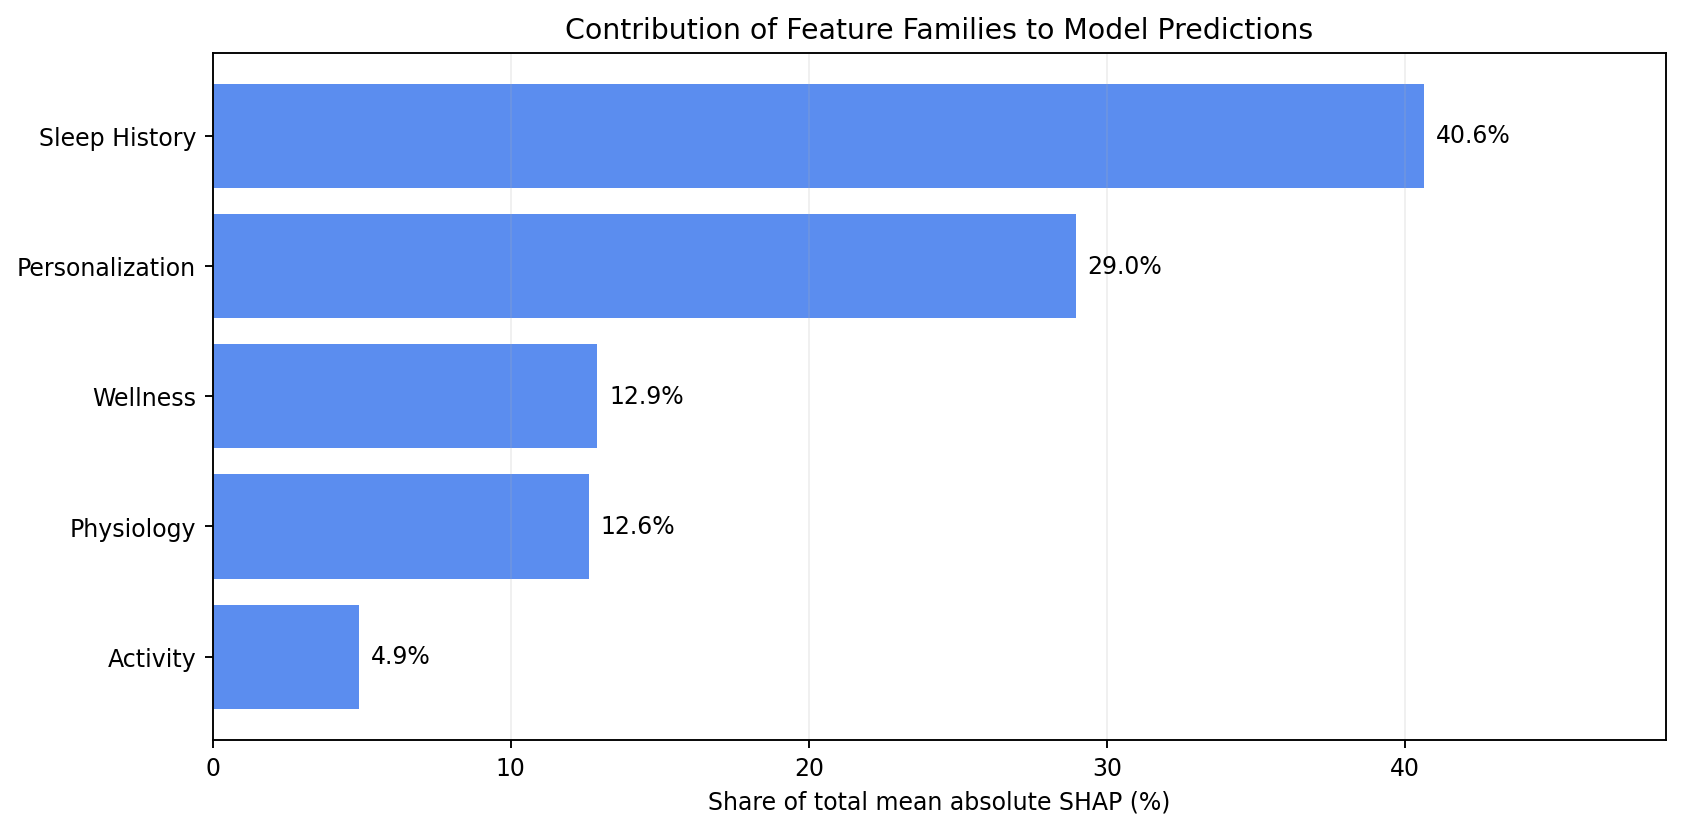

Data behind this chart, as committed beside it:
group, group_name, n_features, sum_mean_abs_shap_minutes, mean_abs_net_group_shap_minutes, mean_signed_group_shap_minutes, importance_share_pct
A, Sleep History, 18, 24.61, 14.78, -1.608, 40.61
E, Personalization, 15, 17.54, 11.09, -1.59, 28.95
B, Wellness, 16, 7.82, 4.254, -0.9232, 12.91
C, Physiology, 9, 7.641, 4.971, 0.4174, 12.61
D, Activity, 10, 2.982, 2.761, 0.2433, 4.921
